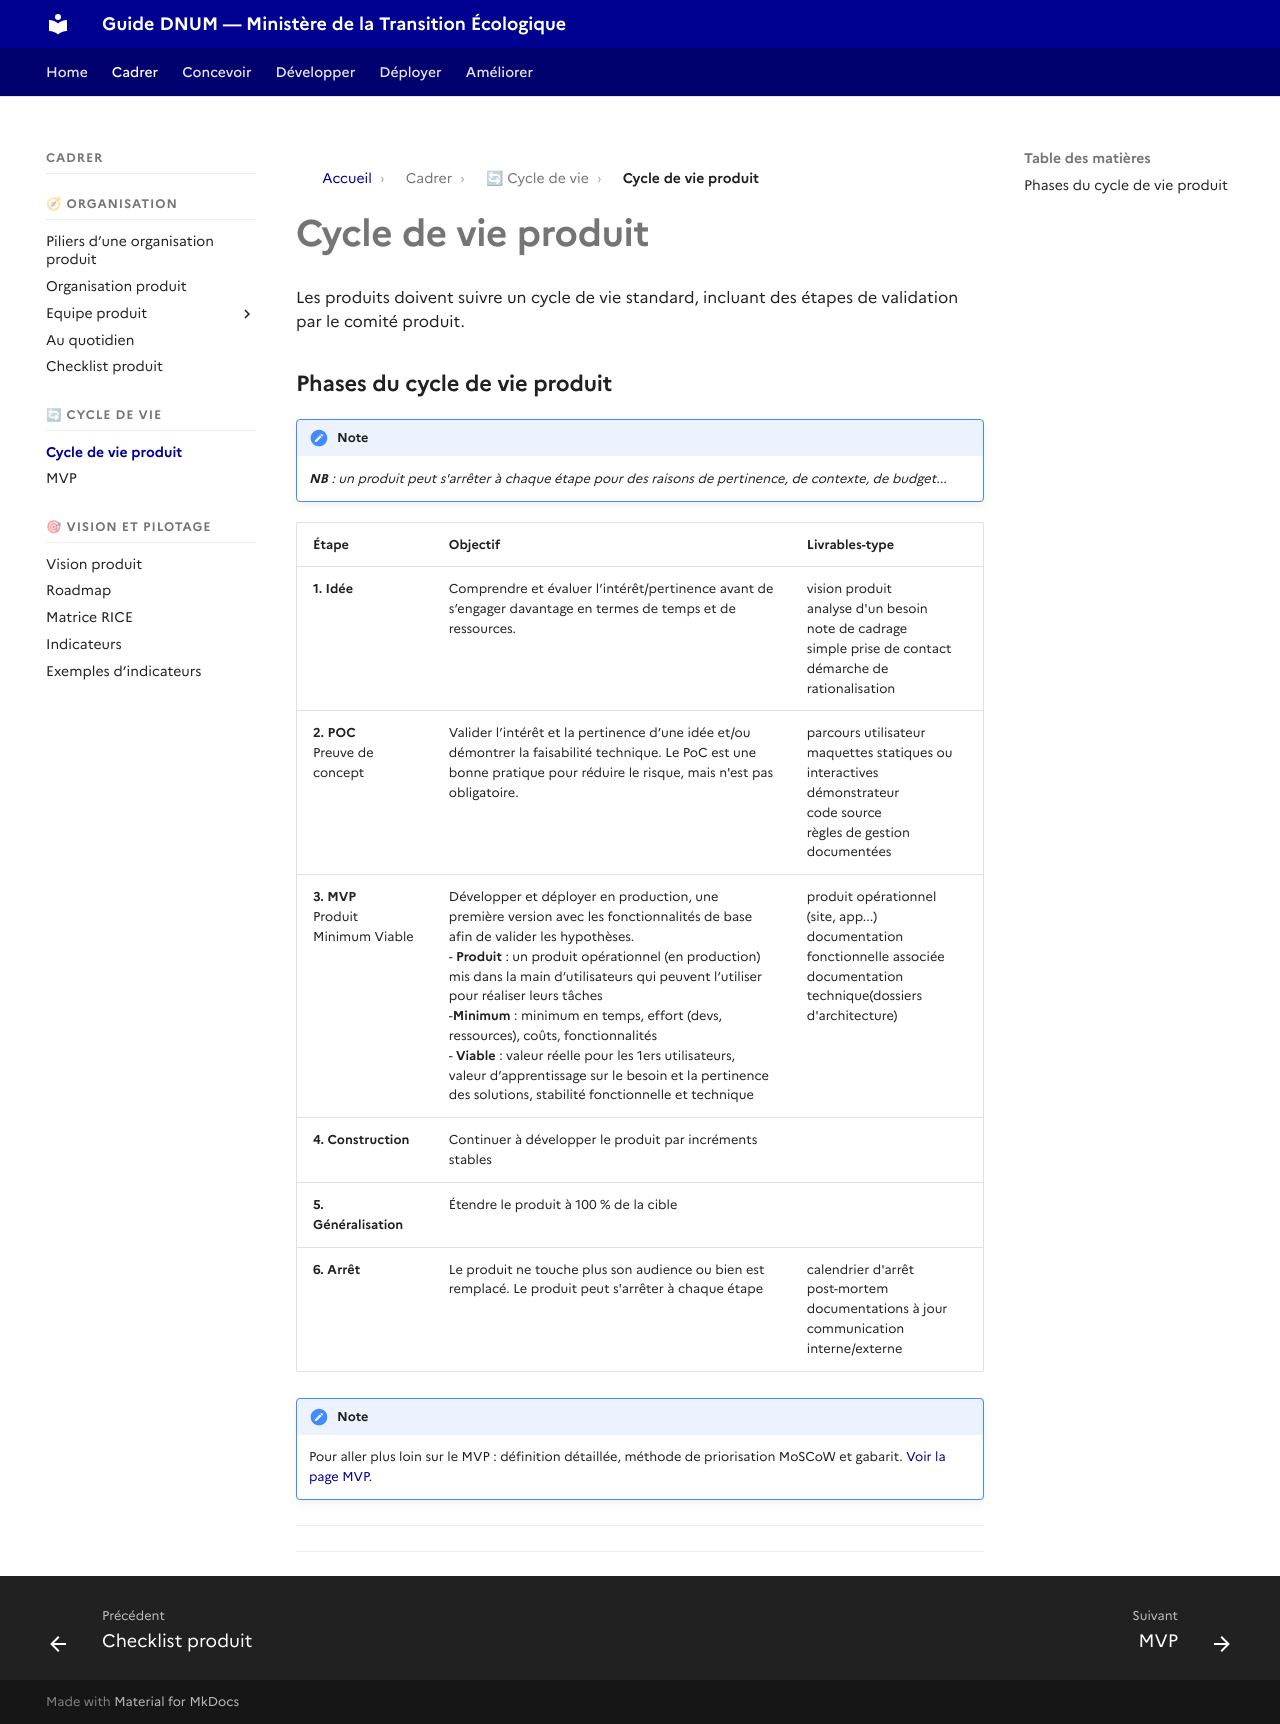

repository: theodogulan/dnum-mte-ressources-produit · page: cadrer/cycle-de-vie-produit/index.html · generator: mkdocs

# Cycle de vie produit

Les produits doivent suivre un cycle de vie standard, incluant des étapes de validation par le comité produit.

### Phases du cycle de vie produit

!!! note

    ***NB** : un produit peut s'arrêter à chaque étape pour des raisons de pertinence, de contexte, de budget...*


| Étape                                                    | Objectif                                                                                                                                                                                                                                                                                                                                                                                                                                                                                                                                                                           | Livrables-type                                                                                                                         |
| -------------------------------------------------------- | ---------------------------------------------------------------------------------------------------------------------------------------------------------------------------------------------------------------------------------------------------------------------------------------------------------------------------------------------------------------------------------------------------------------------------------------------------------------------------------------------------------------------------------------------------------------------------------- | -------------------------------------------------------------------------------------------------------------------------------------- |
| **1. Idée**                                              | Comprendre et évaluer l’intérêt/pertinence avant de s’engager davantage en termes de temps et de ressources.                                                                                                                                                                                                                                                                                                                                                                                                                                                                       | <p>vision produit<br>analyse d'un besoin<br>note de cadrage<br>simple prise de contact<br>démarche de rationalisation</p>              |
| <p><strong>2. POC</strong><br>Preuve de concept</p>      | Valider l’intérêt et la pertinence d’une idée et/ou démontrer la faisabilité technique. Le PoC est une bonne pratique pour réduire le risque, mais n'est pas obligatoire.                                                                                                                                                                                                                                                                                                                                                                                                          | <p>parcours utilisateur<br>maquettes statiques ou interactives<br>démonstrateur<br>code source<br>règles de gestion documentées</p>    |
| <p><strong>3. MVP</strong><br>Produit Minimum Viable</p> | <p>Développer et déployer en production, une première version avec les fonctionnalités de base afin de valider les hypothèses.<br>- <strong>Produit</strong> : un produit opérationnel (en production) mis dans la main d’utilisateurs qui peuvent l’utiliser pour réaliser leurs tâches<br>-<strong>Minimum</strong> : minimum en temps, effort (devs, ressources), coûts, fonctionnalités<br>- <strong>Viable</strong> : valeur réelle pour les 1ers utilisateurs, valeur d’apprentissage sur le besoin et la pertinence des solutions, stabilité fonctionnelle et technique</p> | <p>produit opérationnel (site, app...)<br>documentation fonctionnelle associée<br>documentation technique(dossiers d'architecture)</p> |
| **4. Construction**                                      | Continuer à développer le produit par incréments stables                                                                                                                                                                                                                                                                                                                                                                                                                                                                                                                           |                                                                                                                                        |
| **5. Généralisation**                                    | Étendre le produit à 100 % de la cible                                                                                                                                                                                                                                                                                                                                                                                                                                                                                                                                             |                                                                                                                                        |
| **6. Arrêt**                                             | Le produit ne touche plus son audience ou bien est remplacé. Le produit peut s'arrêter à chaque étape                                                                                                                                                                                                                                                                                                                                                                                                                                                                              | <p>calendrier d'arrêt<br>post-mortem<br>documentations à jour<br>communication interne/externe</p>                                     |

!!! note

    Pour aller plus loin sur le MVP : définition détaillée, méthode de priorisation MoSCoW et gabarit. [Voir la page MVP](mvp.md).

***

---
